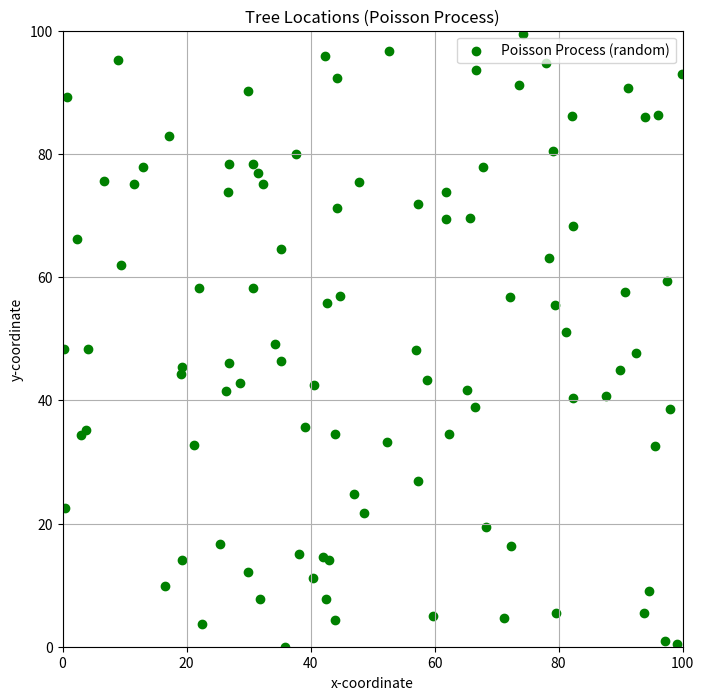
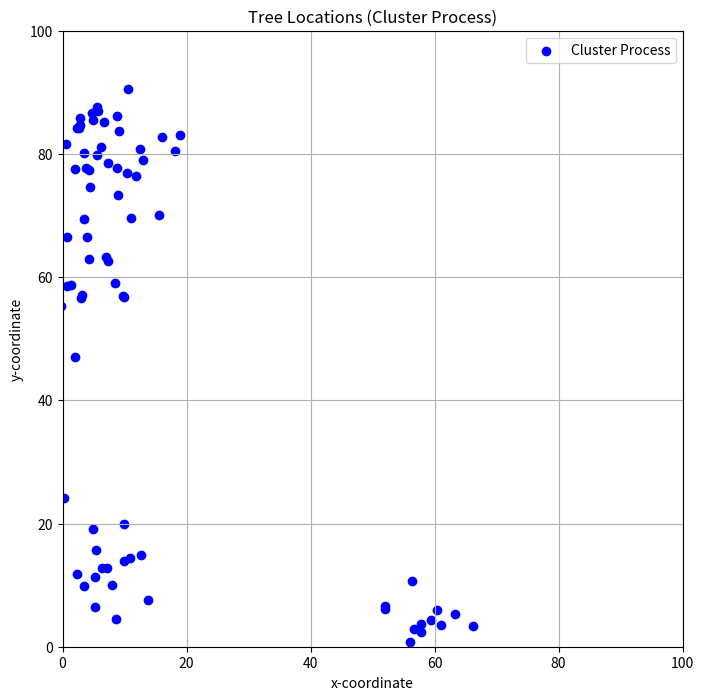

The script that saved these images, in order:
import numpy as np
import matplotlib.pyplot as plt
from scipy.stats import gaussian_kde

# Parameters for the Poisson process
n_trees = 100  # Number of trees
x_min, x_max = 0, 100  # Boundaries of the forest in x direction
y_min, y_max = 0, 100  # Boundaries of the forest in y direction

# Generate Poisson process data: random uniform points
x_poisson = np.random.uniform(x_min, x_max, n_trees)
y_poisson = np.random.uniform(y_min, y_max, n_trees)

# Plot the Poisson process (random uniform distribution)
plt.figure(figsize=(8, 8))
plt.scatter(x_poisson, y_poisson, c='green', label='Poisson Process (random)')
plt.title('Tree Locations (Poisson Process)')
plt.xlim([x_min, x_max])
plt.ylim([y_min, y_max])
plt.xlabel('x-coordinate')
plt.ylabel('y-coordinate')
plt.legend()
plt.grid(True)
plt.show()

# Now, simulate a clustered process: randomly place cluster centers and generate points around them
n_clusters = 5  # Number of clusters
n_points_per_cluster = 20  # Points per cluster
cluster_std = 5  # Standard deviation within each cluster

# Generate cluster centers
x_cluster_centers = np.random.uniform(x_min, x_max, n_clusters)
y_cluster_centers = np.random.uniform(y_min, y_max, n_clusters)

# Generate points around each cluster center
x_cluster = []
y_cluster = []
for i in range(n_clusters):
    x_cluster.extend(np.random.normal(x_cluster_centers[i], cluster_std, n_points_per_cluster))
    y_cluster.extend(np.random.normal(y_cluster_centers[i], cluster_std, n_points_per_cluster))

x_cluster = np.array(x_cluster)
y_cluster = np.array(y_cluster)

# Plot the clustered process
plt.figure(figsize=(8, 8))
plt.scatter(x_cluster, y_cluster, c='blue', label='Cluster Process')
plt.title('Tree Locations (Cluster Process)')
plt.xlim([x_min, x_max])
plt.ylim([y_min, y_max])
plt.xlabel('x-coordinate')
plt.ylabel('y-coordinate')
plt.legend()
plt.grid(True)
plt.show()

